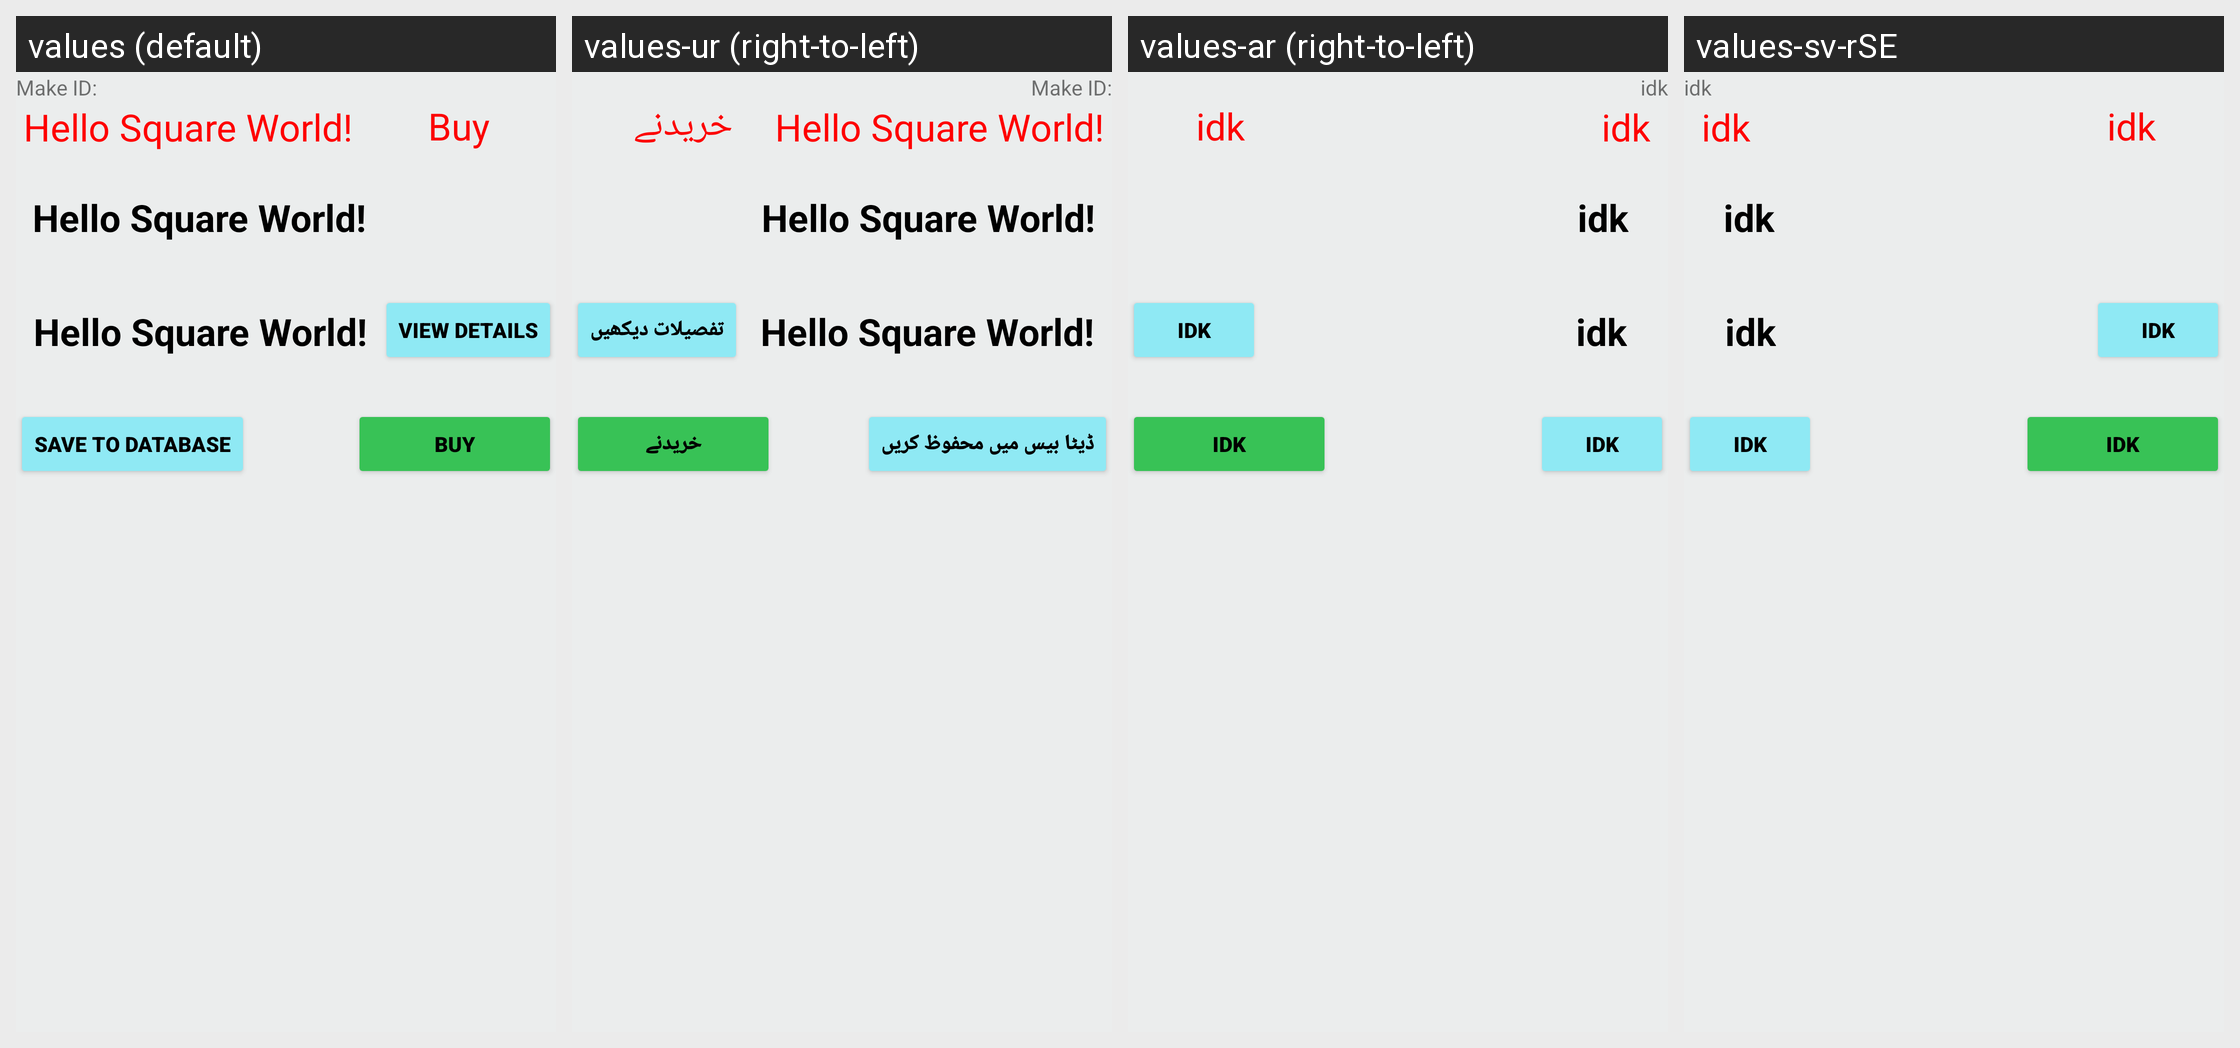

The Android screen above is rendered under several locales of the same app. Produce the string resources it draws, with the default and per-locale values.
Android screen res/layout/fragment_cars.xml rendered under 4 locales, left to right: values (default), values-ur (right-to-left), values-ar (right-to-left), values-sv-rSE. Device: Nexus 5 (rendered at 1080×1920; each locale shown at half size, 540×960, under a caption strip naming it); theme Theme.AppCompat.DayNight.
Other locales in the repository, not shown: values-es.
Strings drawn on this screen, with the default value and each locale's value (text and hints the layout hard-codes, and strings that could not be matched under every locale, appear in the picture but are not listed):

hello_world
  values: Hello Square World!
  values-ur: Hello Square World!
  values-ar: idk
  values-sv-rSE: idk

make_id
  values: Make ID:
  values-ur: Make ID:
  values-ar: idk
  values-sv-rSE: idk

buy
  values: Buy
  values-ur: خریدنے
  values-ar: idk
  values-sv-rSE: idk

save_to_database
  values: Save To Database
  values-ur: ڈیٹا بیس میں محفوظ کریں
  values-ar: idk
  values-sv-rSE: idk

view_details
  values: View Details
  values-ur: تفصیلات دیکھیں
  values-ar: idk
  values-sv-rSE: idk
